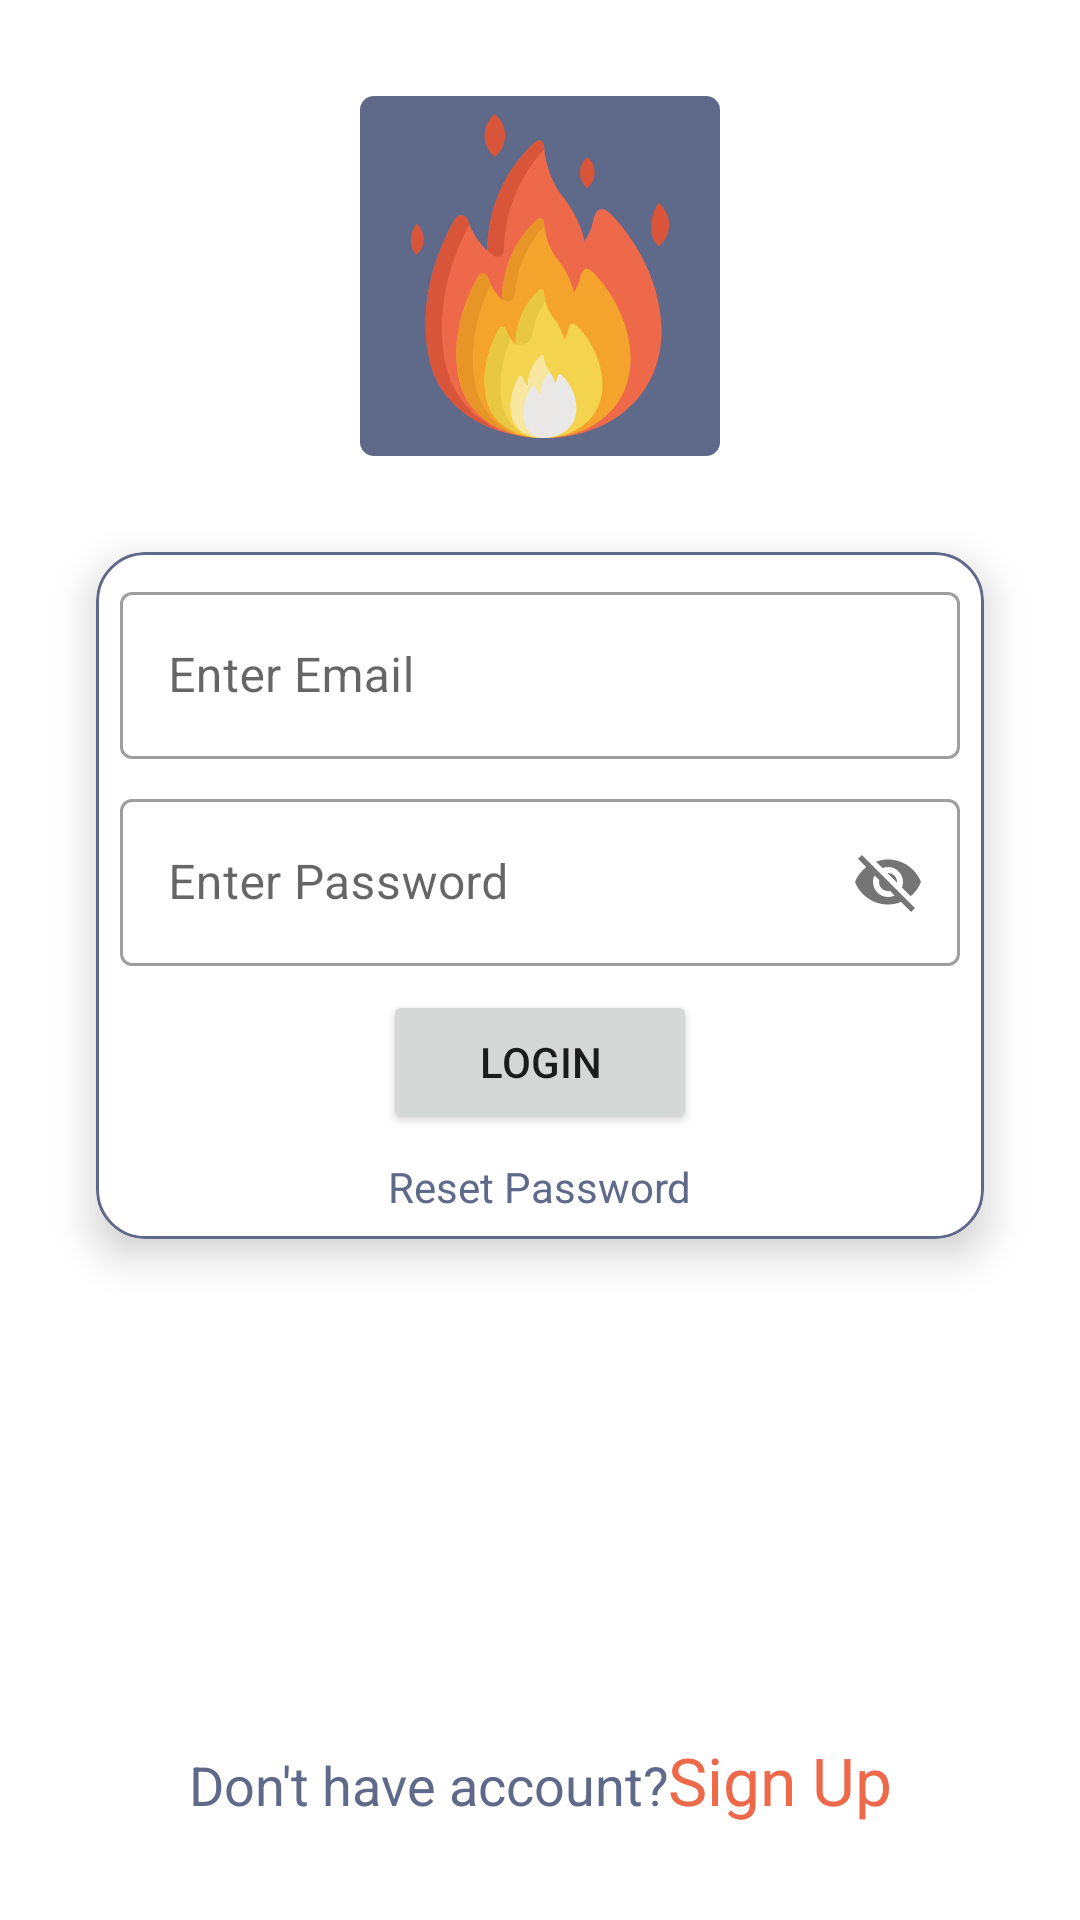

Reconstruct the res/layout file that produces this screen, plus the resources it refers to.
<!-- AndroidManifest.xml: application theme CustomTheme.MyChat -->
<!-- res/layout/activity_login.xml -->
<?xml version="1.0" encoding="utf-8"?>
<androidx.constraintlayout.widget.ConstraintLayout
    xmlns:android="http://schemas.android.com/apk/res/android"
    xmlns:app="http://schemas.android.com/apk/res-auto"
    xmlns:tools="http://schemas.android.com/tools"
    android:layout_width="match_parent"
    android:layout_height="match_parent"
    tools:context=".login.LoginActivity">

    <include
        layout="@layout/custom_progressbar"
        android:id="@+id/progressBar"
        android:visibility="gone"/>


    <ImageView
        android:id="@+id/iv_login_activity"
        android:layout_width="120dp"
        android:layout_height="120dp"
        android:layout_marginTop="32dp"
        app:layout_constraintEnd_toEndOf="parent"
        app:layout_constraintStart_toStartOf="parent"
        app:layout_constraintTop_toTopOf="parent"
        app:srcCompat="@drawable/ic_fire_icon_login_activity"
        tools:ignore="VectorDrawableCompat"/>

    <androidx.cardview.widget.CardView
        android:id="@+id/cardView"
        style="@style/Widget.MaterialComponents.TextInputLayout.OutlinedBox"
        android:layout_width="match_parent"
        android:layout_height="wrap_content"
        android:layout_margin="32dp"
        app:cardCornerRadius="16dp"
        app:cardElevation="8dp"
        app:layout_constraintEnd_toEndOf="parent"
        app:layout_constraintStart_toStartOf="parent"
        app:layout_constraintTop_toBottomOf="@+id/iv_login_activity">


        <LinearLayout
            android:layout_width="match_parent"
            android:layout_height="match_parent"
            android:layout_gravity="center"
            android:background="@drawable/card_border"
            android:orientation="vertical">


            <com.google.android.material.textfield.TextInputLayout
                style="@style/Widget.MaterialComponents.TextInputLayout.OutlinedBox"
                android:layout_width="match_parent"
                android:layout_height="wrap_content"
                android:layout_marginStart="8dp"
                android:layout_marginTop="8dp"
                android:layout_marginEnd="8dp">

                <com.google.android.material.textfield.TextInputEditText
                    android:id="@+id/etEmail_login_activity"
                    android:layout_width="match_parent"
                    android:layout_height="wrap_content"
                    android:hint="@string/enter_email"
                    android:maxLines="1" />
            </com.google.android.material.textfield.TextInputLayout>


            <com.google.android.material.textfield.TextInputLayout
                style="@style/Widget.MaterialComponents.TextInputLayout.OutlinedBox"
                android:layout_width="match_parent"
                android:layout_height="wrap_content"
                android:layout_marginStart="8dp"
                android:layout_marginTop="8dp"
                android:layout_marginEnd="8dp"
                app:passwordToggleEnabled="true">

                <com.google.android.material.textfield.TextInputEditText
                    android:id="@+id/etPassword_login_activity"
                    android:layout_width="match_parent"
                    android:layout_height="wrap_content"
                    android:hint="@string/enter_password"
                    android:maxLines="1" />
            </com.google.android.material.textfield.TextInputLayout>

            <Button
                android:id="@+id/btn_login_activity"
                android:layout_width="wrap_content"
                android:layout_height="wrap_content"
                android:layout_gravity="center"
                android:layout_marginTop="8dp"
                android:layout_marginBottom="8dp"
                android:onClick="btnLoginClick"
                android:paddingLeft="32dp"
                android:paddingRight="32dp"
                android:text="@string/login" />

            <TextView
                android:id="@+id/tv_resetp_login_activity"
                android:layout_width="wrap_content"
                android:layout_height="wrap_content"
                android:layout_gravity="center"
                android:layout_marginBottom="8dp"
                android:onClick="resetPassword"
                android:paddingStart="8dp"
                android:paddingEnd="8dp"
                android:text="@string/reset_password"
                android:textColor="@color/blue_gray" />
        </LinearLayout>

    </androidx.cardview.widget.CardView>

    <LinearLayout
        android:layout_width="wrap_content"
        android:layout_height="wrap_content"
        android:layout_marginStart="8dp"
        android:layout_marginEnd="8dp"
        android:layout_marginBottom="32dp"
        android:orientation="horizontal"
        app:layout_constraintBottom_toBottomOf="parent"
        app:layout_constraintEnd_toEndOf="parent"
        app:layout_constraintStart_toStartOf="parent">

        <TextView
            android:id="@+id/textView"
            android:layout_width="wrap_content"
            android:layout_height="wrap_content"
            android:layout_weight="1"
            android:gravity="center"
            android:text="@string/don_t_have_account"
            android:textAppearance="@style/TextAppearance.AppCompat.Medium"
            android:textColor="@color/blue_gray" />

        <TextView
            android:id="@+id/textView2"
            android:layout_width="wrap_content"
            android:layout_height="wrap_content"
            android:layout_weight="1"
            android:onClick="tvGoToSignUpClick"
            android:text="@string/sign_up_here"
            android:textAppearance="@style/TextAppearance.AppCompat.Large"
            android:textColor="@color/rose_light" />
    </LinearLayout>

</androidx.constraintlayout.widget.ConstraintLayout>
<!-- res/layout/custom_progressbar.xml (included above) -->
<?xml version="1.0" encoding="utf-8"?>
<androidx.cardview.widget.CardView xmlns:android="http://schemas.android.com/apk/res/android"
    xmlns:app="http://schemas.android.com/apk/res-auto"
    android:layout_width="match_parent"
    android:layout_height="match_parent"
    android:background="#33FFFF"
    app:cardElevation="16dp">
    <LinearLayout
        android:layout_width="wrap_content"
        android:layout_height="wrap_content"
        android:orientation="vertical"
        android:layout_gravity="center">


        <ProgressBar
            android:id="@+id/progressBar"
            style="?android:attr/progressBarStyle"
            android:layout_width="wrap_content"
            android:layout_height="wrap_content"
            android:layout_marginStart="20dp"
            android:layout_marginBottom="8dp"/>

        <TextView
            android:id="@+id/tv_progress_bar"
            android:layout_width="wrap_content"
            android:layout_height="wrap_content"
            android:textAppearance="@style/TextAppearance.AppCompat.Medium"
            android:text="@string/please_wait"
            android:textColor="@color/blue_gray"/>
    </LinearLayout>

</androidx.cardview.widget.CardView>
<!-- resources referenced by this layout -->
<resources>
  <color name="blue_gray">#5F6A8B</color>
  <color name="rose_light">#ED694A</color>
  <!-- drawable card_border (drawable) -->
  <?xml version="1.0" encoding="utf-8"?>
  <shape xmlns:android="http://schemas.android.com/apk/res/android" android:shape="rectangle">
      <stroke android:width="1dp" android:color="@color/blue_gray"/>
      <corners android:radius="16dp"/>
  
  </shape>
  <!-- drawable ic_fire_icon_login_activity: vector/xml drawable (drawable, 6396 chars, omitted) -->
  <string name="don_t_have_account">Don\'t have account?</string>
  <string name="enter_email">Enter Email</string>
  <string name="enter_password">Enter Password</string>
  <string name="login">Login</string>
  <string name="please_wait">Please wait..</string>
  <string name="reset_password">Reset Password</string>
  <string name="sign_up_here">Sign Up </string>
  <style name="CustomTheme.MyChat" parent="Theme.MaterialComponents.DayNight.DarkActionBar">
          
          <item name="colorPrimary">@color/blue_gray</item>
          <item name="colorPrimaryVariant">@color/blue_gray</item>
          <item name="colorOnPrimary">@color/white</item>
          
          <item name="colorSecondary">@color/secondaryColor</item>
          <item name="colorSecondaryVariant">@color/teal_700</item>
          <item name="colorOnSecondary">@color/black</item>
          
          <item name="android:statusBarColor" tools:targetApi="l">@color/blue_gray</item>
  
      </style>
  <color name="white">#FFFFFFFF</color>
  <color name="secondaryColor">#ff9642</color>
  <color name="teal_700">#FF018786</color>
  <color name="black">#FF000000</color>
</resources>
